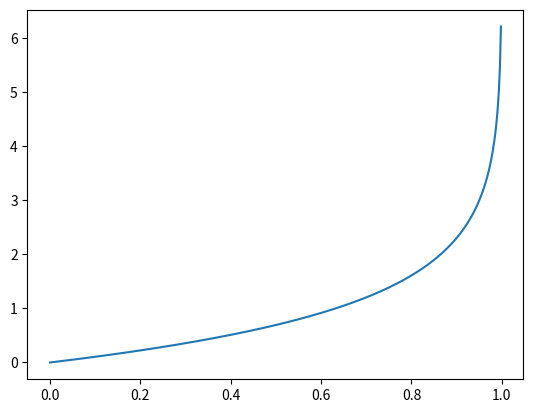

This figure's Python source:
import numpy as np

#矩阵求逆
from numpy import linalg as lg  

# define a vector
vector = np.array([1,2,3,4])

# define a matrix
matrix = np.array([[1,'t'], [2, 'j'], [3, 'k'], [4,'f']])

print(vector, matrix)

# define a vector by list 
nparray = np.array([i for i in range(10)])

nparray[0] = 10 
print(nparray)

a = np.zeros(10)
print(a)
a.dtype # default float64 

np.zeros(10, dtype=int)

# create n-d array with value equals 0
np.zeros(shape = (3,4))

# create n-d array with value equals 1 
np.ones(shape = (3,4))

# create n-d array with value equals k
np.full((3,4), 128) # 自定义数组

np.arange(0, 20, 2)  # 与Python中的range方法相似，arange也是前闭后开的方法

np.linspace(0, 10, 5) # （前闭后闭）来对Numpy矩阵进行等分

# create random array 
np.random.randint(0, 10, size = 10)
np.random.randint(0, 99, (5,5))
np.random.seed(1)

# create random array from 0 to 1
np.random.random((5,5,5))

# create random array from normal distribution
np.random.normal(0, 1, 10)

a = np.arange(15).reshape(3,5)
print(a.shape) # return a tuple
# a.reshape(15,-1) # row
# a.reshape(-1,15) # column

b = np.array([[1,2,3],[4,5,6],[7,8,9]])
b[:,1] # 左闭右开
b[0:2, 2] 
b[0, 1:3] 

# matrix manipulation/operation
# 矩阵运算
myones = np.ones((3,3))
myeye = np.eye(3) # 生成n维单位矩阵
print(myeye)
print(myones - myeye)

mymatrix = np.array([[1,2,3],[4,5,6]])
a = np.array([[1,2],[3,4],[5,6]])
print(mymatrix.shape[1] == a.shape[0]) #确认第一个矩阵列数 == 第二个矩阵行数
print(a.dot(mymatrix))

a = np.array([[1,2],[3,4]]) #求逆矩阵需要 行列相等
Inva = lg.inv(a)
print(a.dot(Inva))
print(Inva.dot(a).astype(int)) # 数据类型转换

mymatrix
print(mymatrix.sum(axis=0)) #简单的统计

# arg返回索引
index = np.argmax([1,2,3,4,5]) 
print(index) # 从0开始噢，返回最大数字对应的索引

x = np.arange(15)
print(x)
np.random.shuffle(x) # 注意一下这里，随机打乱
print(x)
# arg返回 排序（从小到大）的索引
sx = np.argsort(x)
print(sx)

# 用数组索引另一个数组，相当于使用索引值，重新创建数组
x = np.arange(15)
ind = np.array([[9,1,3,4],[4,5,6,7],[1,4,5,6]])
print(x[ind])

# 索引二维数组
y = np.arange(16)
y = y.reshape(4,-1)
print(y)
row = np.array([0,1,3])
column = np.array([1,2,3])
print('---')
print(y[row, column]) # 取对应的点
print(y[1:3, column]) # 取index为1，2行，对应的column点

import numpy as np 
from matplotlib import pyplot as plt  

def sigmoid(x):
    y = 1.0 / (1.0 + np.exp(-x))
    return y 
# plot_x = np.linspace(-10, 10, 1000)
# plot_y = sigmoid(plot_x)
# plt.plot(plot_x, plot_y)
# plt.show

def logp(x):
    y = -np.log(1 - x)
    return y 
plot_x = np.linspace(0.00001, 1, 500)
plot_y = logp(plot_x)
plt.plot(plot_x, plot_y)
plt.show()

print(np.linspace(0.1,1, 10))
n = np.arange(1,24)
n[0:1] # 左闭又开

from numpy import random as nr 
a = np.arange(1,24, dtype= float)
k = nr.choice(a, size= (3,4), replace=False, p = a/np.sum(a))
print(k)

a = np.arange(16).reshape(1, 16)
print(a)
print(a.squeeze())

arr2 = np.arange(24).reshape(2,3,4)
print(arr2.shape)
print(arr2.transpose(1,2,0).shape)


# batch processing in numpy
data_train = np.random.randn(100000, 2, 3)
print(data_train.shape)
np.random.shuffle(data_train)
batch_size = 1000
for i in range(0, len(data_train), batch_size):
    x_batch_sum = np.sum(data_train[i: i + batch_size])
    print('the {} batch sum is {}'.format(i, x_batch_sum))

# numpy广播机制
b = np.arange(0,3).reshape(1,3)
print(b.shape)
a = np.arange(0, 40, 10).reshape(4,1)
c = a+ b
print(c)
print(c.shape)



